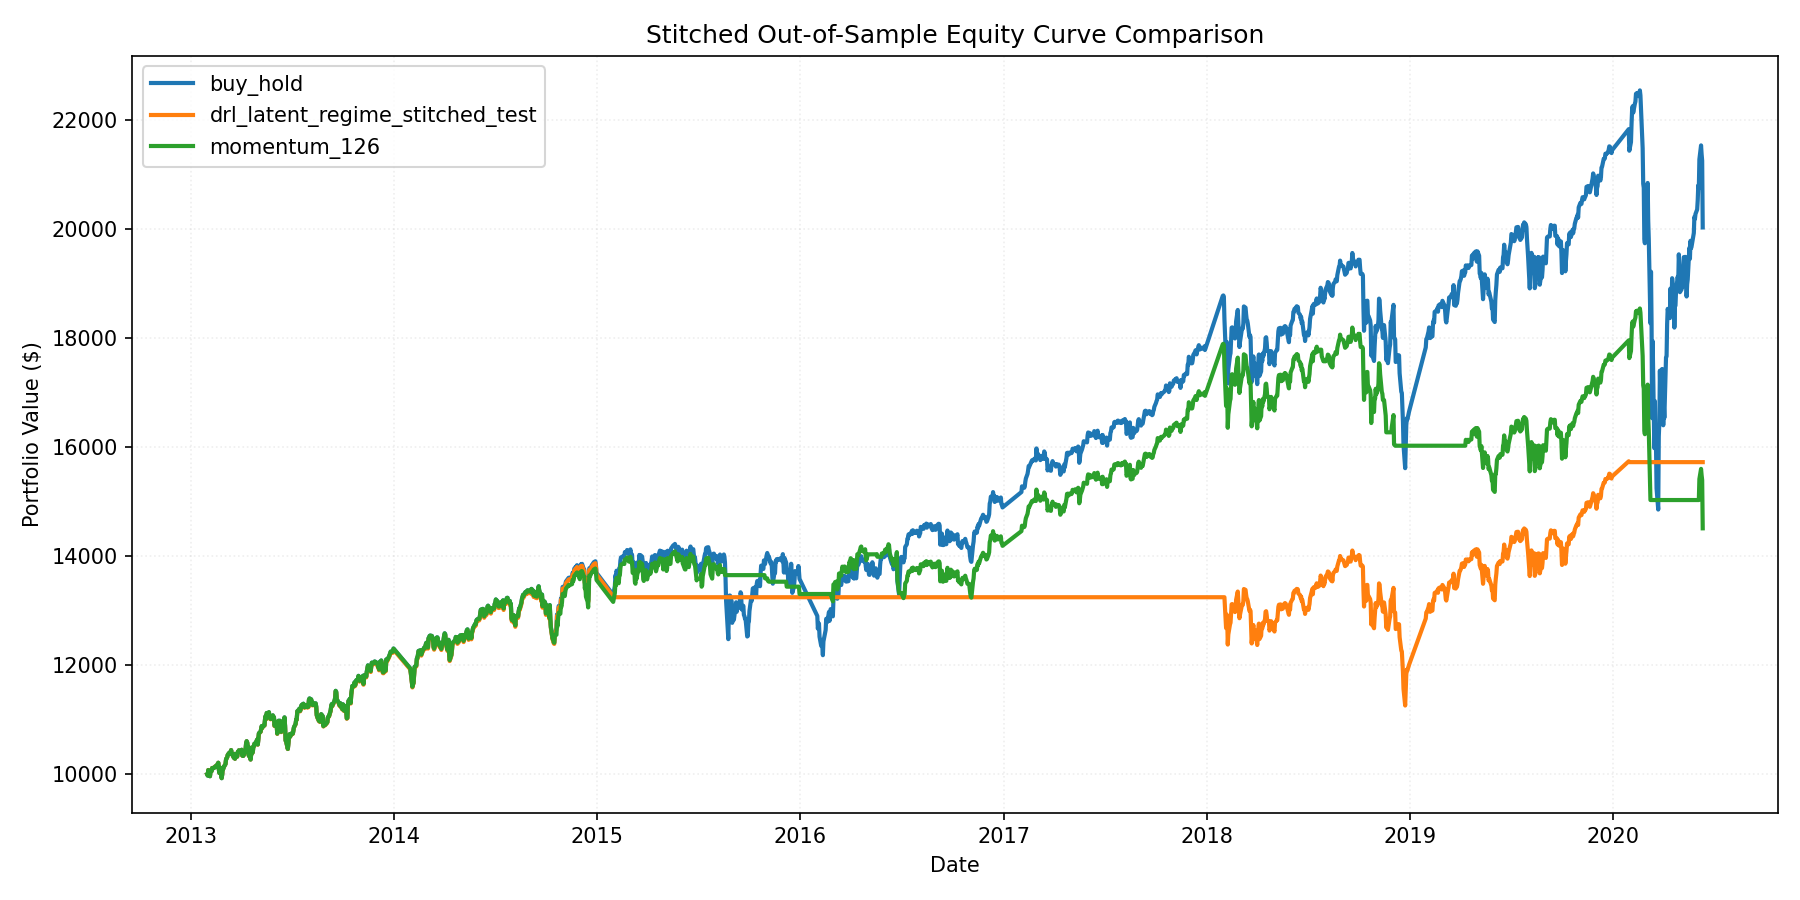

Values plotted in this chart, from the file beside it:
date, account_value, strategy
2013-01-30, 10000, buy_hold
2013-01-30, 10000, drl_latent_regime_stitched_test
2013-01-30, 10000, momentum_126
2013-01-31, 9975, buy_hold
2013-01-31, 9983, drl_latent_regime_stitched_test
2013-01-31, 9975, momentum_126
2013-02-01, 10078, buy_hold
2013-02-01, 10080, drl_latent_regime_stitched_test
2013-02-01, 10078, momentum_126
2013-02-04, 9965, buy_hold
2013-02-04, 9967, drl_latent_regime_stitched_test
2013-02-04, 9965, momentum_126
2013-02-05, 10065, buy_hold
2013-02-05, 10067, drl_latent_regime_stitched_test
2013-02-05, 10065, momentum_126
2013-02-06, 10073, buy_hold
2013-02-06, 10074, drl_latent_regime_stitched_test
2013-02-06, 10073, momentum_126
2013-02-07, 10059, buy_hold
2013-02-07, 10061, drl_latent_regime_stitched_test
2013-02-07, 10059, momentum_126
2013-02-08, 10115, buy_hold
2013-02-08, 10116, drl_latent_regime_stitched_test
2013-02-08, 10115, momentum_126
2013-02-11, 10113, buy_hold
2013-02-11, 10115, drl_latent_regime_stitched_test
2013-02-11, 10113, momentum_126
2013-02-12, 10130, buy_hold
2013-02-12, 10131, drl_latent_regime_stitched_test
2013-02-12, 10130, momentum_126
2013-02-13, 10139, buy_hold
2013-02-13, 10140, drl_latent_regime_stitched_test
2013-02-13, 10139, momentum_126
2013-02-14, 10148, buy_hold
2013-02-14, 10149, drl_latent_regime_stitched_test
2013-02-14, 10148, momentum_126
2013-02-15, 10136, buy_hold
2013-02-15, 10137, drl_latent_regime_stitched_test
2013-02-15, 10136, momentum_126
2013-02-19, 10212, buy_hold
2013-02-19, 10212, drl_latent_regime_stitched_test
2013-02-19, 10212, momentum_126
2013-02-20, 10085, buy_hold
2013-02-20, 10086, drl_latent_regime_stitched_test
2013-02-20, 10085, momentum_126
2013-02-21, 10023, buy_hold
2013-02-21, 10025, drl_latent_regime_stitched_test
2013-02-21, 10023, momentum_126
2013-02-22, 10121, buy_hold
2013-02-22, 10122, drl_latent_regime_stitched_test
2013-02-22, 10121, momentum_126
2013-02-25, 9929, buy_hold
2013-02-25, 9932, drl_latent_regime_stitched_test
2013-02-25, 9929, momentum_126
2013-02-26, 9997, buy_hold
2013-02-26, 9999, drl_latent_regime_stitched_test
2013-02-26, 9997, momentum_126
2013-02-27, 10123, buy_hold
2013-02-27, 10124, drl_latent_regime_stitched_test
2013-02-27, 10123, momentum_126
... 5,106 more rows
